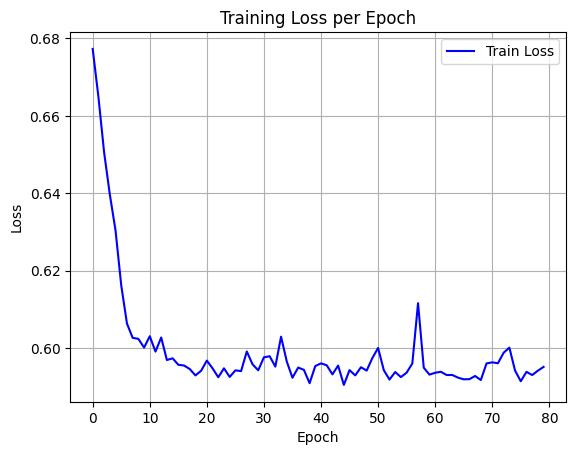

The table this chart was drawn from, first rows:
epoch, train_loss
0, 0.6773
1, 0.6649
2, 0.6506
3, 0.6397
4, 0.6304
5, 0.6162
6, 0.6063
7, 0.6026
8, 0.6024
9, 0.6001
10, 0.6031
11, 0.5991
12, 0.6027
13, 0.5969
14, 0.5973
15, 0.5957
16, 0.5955
17, 0.5946
18, 0.5929
19, 0.5941
20, 0.5967
21, 0.5947
22, 0.5925
23, 0.5948
24, 0.5925
25, 0.5942
26, 0.594
27, 0.5991
28, 0.5958
29, 0.5943
30, 0.5976
31, 0.5979
32, 0.5952
33, 0.6029
34, 0.5965
35, 0.5923
36, 0.595
37, 0.5944
38, 0.5909
39, 0.5953
40, 0.596
41, 0.5955
42, 0.5932
43, 0.5955
44, 0.5905
45, 0.5943
46, 0.5929
47, 0.595
48, 0.5942
49, 0.5974
50, 0.6
51, 0.5943
52, 0.5919
53, 0.5938
54, 0.5925
55, 0.5936
56, 0.596
57, 0.6116
58, 0.5949
59, 0.5931
... 20 more rows
